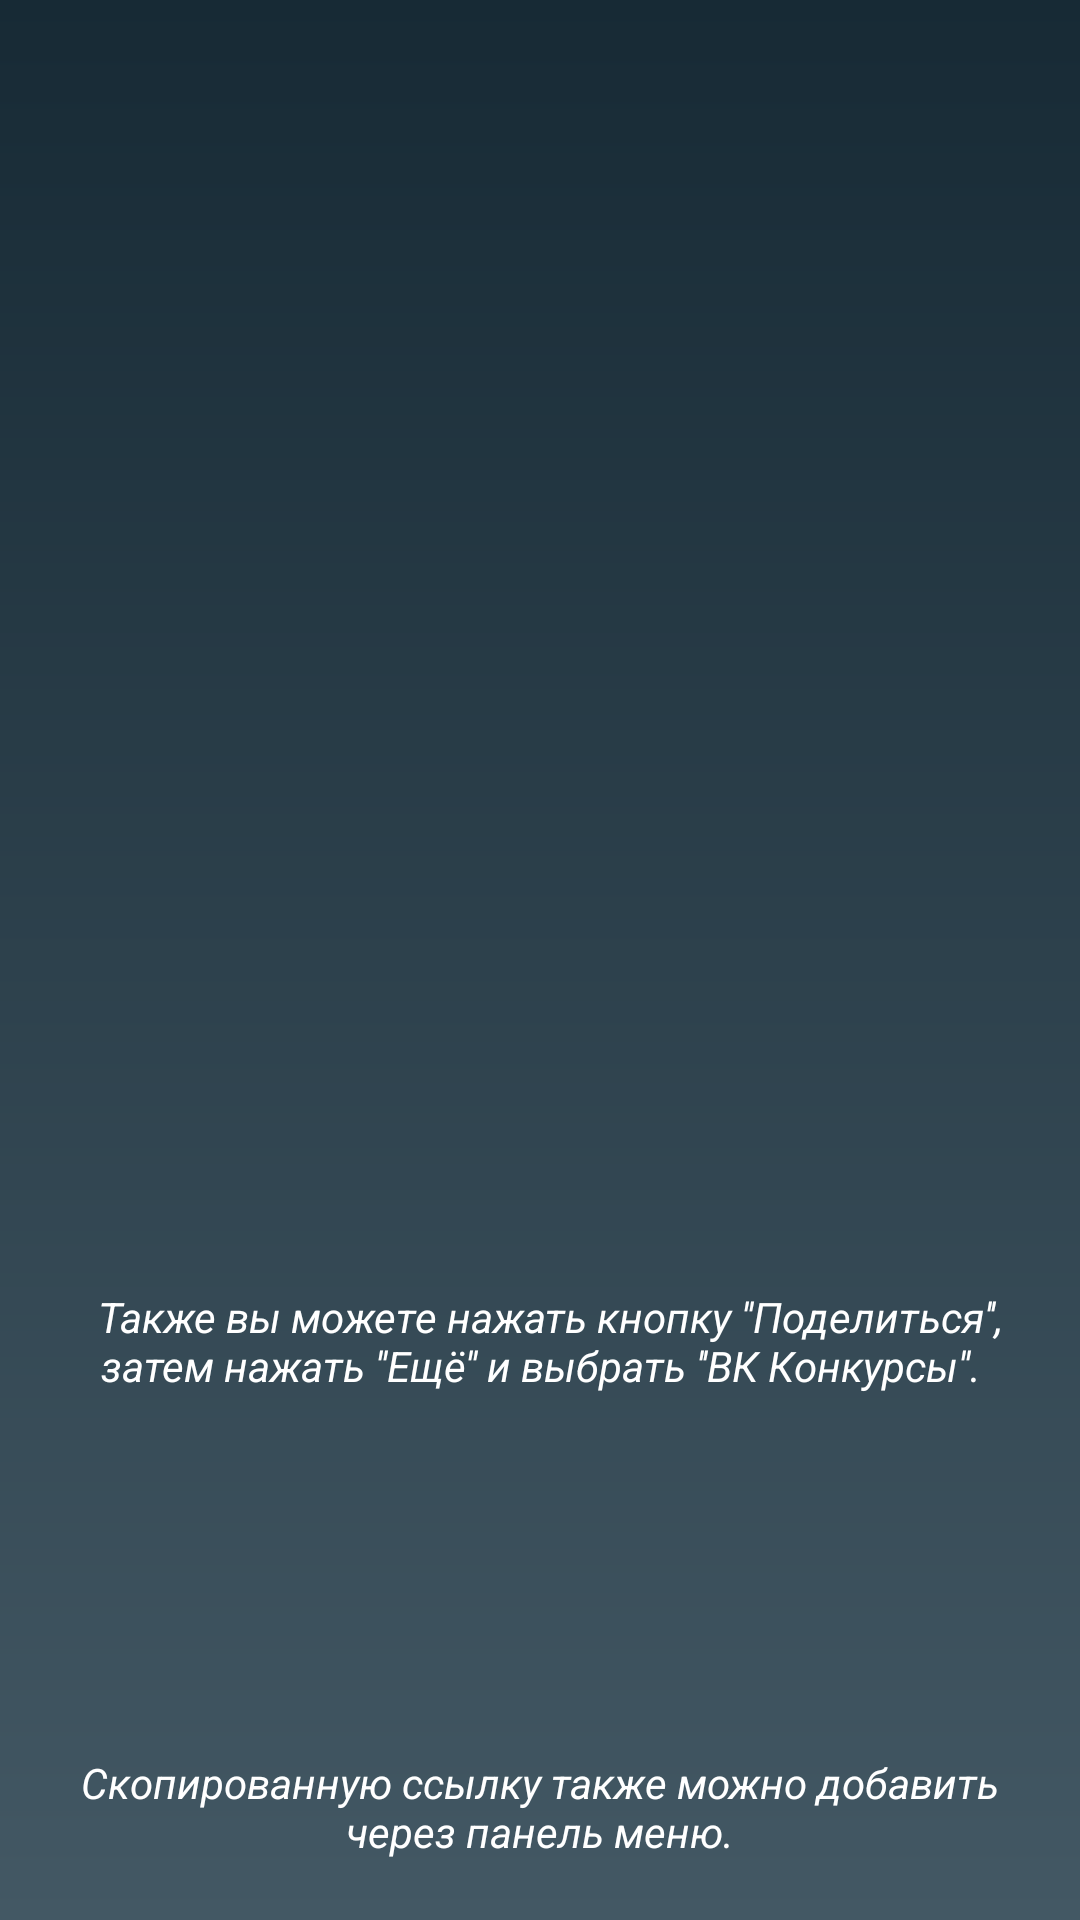

Layout XML and referenced resources for this Android screen:
<!-- AndroidManifest.xml: application theme AppTheme -->
<!-- res/layout/fragment_guide_31.xml -->
<?xml version="1.0" encoding="utf-8"?>
<LinearLayout xmlns:android="http://schemas.android.com/apk/res/android"
    xmlns:app="http://schemas.android.com/apk/res-auto"
    android:orientation="vertical"
    android:layout_margin="10dp"
    android:padding="10dp"
    android:layout_width="match_parent"
    android:layout_height="match_parent">

<LinearLayout
    android:layout_weight="1"
    android:orientation="horizontal"
    android:layout_marginTop="10dp"
    android:layout_width="match_parent"
    android:layout_height="wrap_content">

    <ImageView
        android:layout_weight="1"
        app:srcCompat="@drawable/friend"
        android:scaleType="fitCenter"
        android:id="@+id/iv1"
        android:layout_width="wrap_content"
        android:layout_height="match_parent" />


    <ImageView
        android:layout_weight="1"
        app:srcCompat="@drawable/fr2"
        android:scaleType="fitCenter"
        android:id="@+id/iv2"
        android:layout_width="wrap_content"
        android:layout_height="match_parent" />

    </LinearLayout>

    <TextView
        android:layout_marginTop="10dp"
        android:layout_alignParentBottom="true"
        android:id="@+id/txt1"
        android:textAlignment="center"
        android:layout_width="match_parent"
        android:layout_height="wrap_content"
        android:textColor="@color/color_text"
        android:text="  Также вы можете нажать кнопку ''Поделиться'', затем нажать ''Ещё'' и выбрать ''ВК Конкурсы''." />

    <ImageView
        android:layout_gravity="center_horizontal"
        android:layout_marginTop="10dp"
        app:srcCompat="@drawable/paste"
        android:scaleType="fitCenter"
        android:id="@+id/iv3"
        android:layout_width="wrap_content"
        android:layout_height="100dp" />

    <TextView
        android:layout_marginBottom="10dp"
        android:layout_marginTop="10dp"
        android:id="@+id/txt2"
        android:textAlignment="center"
        android:layout_width="match_parent"
        android:layout_height="wrap_content"
        android:textColor="@color/color_text"
        android:text="Скопированную ссылку также можно добавить через панель меню." />

</LinearLayout>
<!-- resources referenced by this layout -->
<resources>
  <color name="color_text">#ffffff</color>
  <!-- drawable fr2: png bitmap (drawable-nodpi, 298184 bytes) -->
  <!-- drawable friend: png bitmap (drawable-nodpi, 326976 bytes) -->
  <!-- drawable paste: png bitmap (drawable-nodpi, 18620 bytes) -->
  <style name="AppTheme" parent="Theme.AppCompat.Light">
  
                  <item name="colorPrimary">@color/colorPrimary</item>
                  <item name="colorPrimaryDark">@color/colorPrimaryDark</item>
                  <item name="colorAccent">@color/colorAccent</item>
                  <item name="android:textColorHint">@color/colorAccent</item>
                  <item name="android:windowBackground">@drawable/gradient</item>
                  <item name="android:textStyle"> italic </item>
                  <item name="android:windowActionBarOverlay"> @style/AppTheme.AppBarOverlay </item>
          </style>
  <color name="colorPrimary">#172a35</color>
  <color name="colorPrimaryDark">#212c35</color>
  <color name="colorAccent">#018e89</color>
  <!-- drawable gradient (drawable) -->
  <?xml version="1.0" encoding="utf-8"?>
  <shape xmlns:android="http://schemas.android.com/apk/res/android" android:shape="rectangle" >
      <gradient
          android:type="linear"
          android:startColor="#172a35"
          android:endColor="#435864"
          android:angle="270"/>
  </shape>
  <style name="AppTheme.AppBarOverlay" parent="ThemeOverlay.AppCompat.Dark.ActionBar">
                  <item name="android:itemBackground">@color/colorPrimary</item>
                  <item name="android:textColor">@color/color_text</item>
          </style>
</resources>
